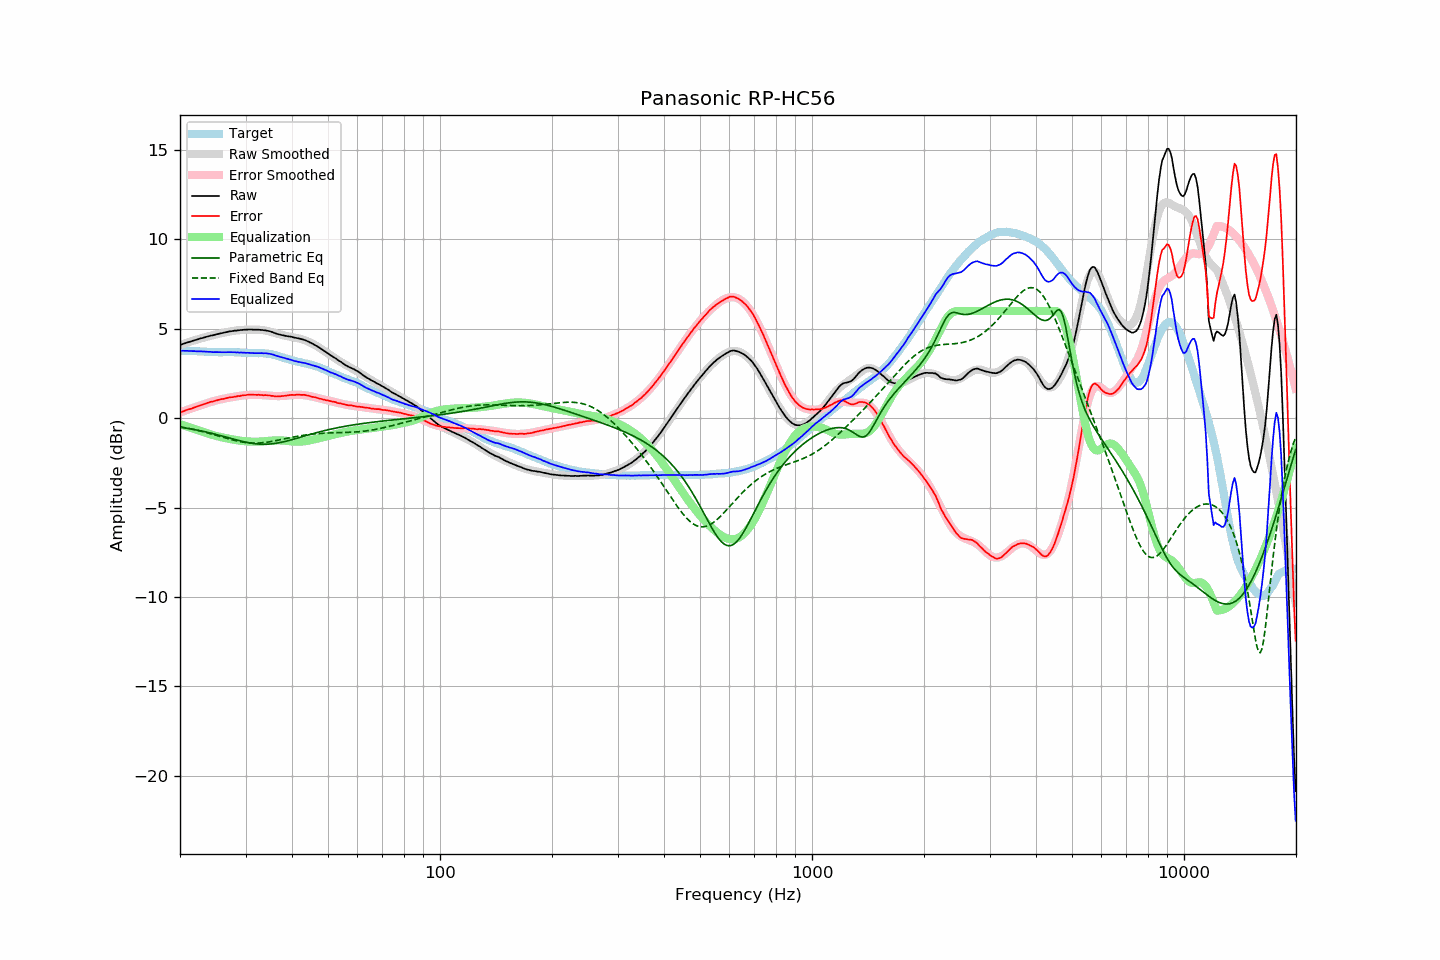

Source data for this figure (header and first rows):
frequency, raw, error, smoothed, error_smoothed, equalization, parametric_eq, fixed_band_eq, equalized_raw, equalized_smoothed, target
20.00, 4.10, 0.33, 4.10, 0.32, -0.32, -0.50, -0.48, 3.78, 3.77, 3.77
20.20, 4.13, 0.36, 4.13, 0.36, -0.36, -0.51, -0.50, 3.77, 3.77, 3.77
20.40, 4.16, 0.39, 4.16, 0.39, -0.39, -0.53, -0.52, 3.77, 3.77, 3.77
20.61, 4.19, 0.42, 4.19, 0.42, -0.42, -0.54, -0.53, 3.77, 3.77, 3.77
20.81, 4.22, 0.46, 4.22, 0.45, -0.45, -0.55, -0.55, 3.77, 3.77, 3.76
21.02, 4.25, 0.49, 4.25, 0.48, -0.48, -0.57, -0.57, 3.77, 3.76, 3.76
21.23, 4.27, 0.51, 4.28, 0.51, -0.51, -0.58, -0.58, 3.76, 3.76, 3.76
21.44, 4.30, 0.53, 4.30, 0.54, -0.54, -0.60, -0.60, 3.76, 3.76, 3.77
21.66, 4.33, 0.57, 4.33, 0.58, -0.58, -0.62, -0.62, 3.75, 3.76, 3.76
21.87, 4.36, 0.60, 4.36, 0.61, -0.61, -0.63, -0.64, 3.75, 3.75, 3.76
22.09, 4.38, 0.63, 4.39, 0.64, -0.64, -0.65, -0.66, 3.74, 3.75, 3.75
22.31, 4.41, 0.66, 4.41, 0.67, -0.67, -0.67, -0.68, 3.74, 3.75, 3.75
22.54, 4.44, 0.70, 4.44, 0.70, -0.70, -0.69, -0.70, 3.74, 3.74, 3.74
22.76, 4.47, 0.73, 4.46, 0.73, -0.73, -0.71, -0.73, 3.74, 3.74, 3.74
22.99, 4.49, 0.75, 4.49, 0.76, -0.76, -0.72, -0.75, 3.73, 3.73, 3.74
23.22, 4.52, 0.79, 4.52, 0.79, -0.79, -0.74, -0.77, 3.73, 3.73, 3.73
23.45, 4.54, 0.81, 4.54, 0.82, -0.82, -0.76, -0.80, 3.72, 3.72, 3.73
23.69, 4.57, 0.85, 4.57, 0.85, -0.85, -0.79, -0.82, 3.72, 3.72, 3.71
23.92, 4.59, 0.89, 4.59, 0.88, -0.88, -0.81, -0.84, 3.71, 3.71, 3.70
24.16, 4.62, 0.92, 4.61, 0.90, -0.90, -0.83, -0.87, 3.72, 3.71, 3.70
24.40, 4.63, 0.93, 4.63, 0.93, -0.93, -0.85, -0.89, 3.70, 3.70, 3.70
24.65, 4.65, 0.95, 4.66, 0.96, -0.96, -0.87, -0.92, 3.69, 3.70, 3.70
24.89, 4.68, 0.98, 4.68, 0.98, -0.98, -0.90, -0.95, 3.70, 3.70, 3.70
25.14, 4.70, 1.00, 4.70, 1.00, -1.00, -0.92, -0.97, 3.70, 3.70, 3.70
25.39, 4.72, 1.03, 4.72, 1.03, -1.03, -0.94, -1.00, 3.69, 3.70, 3.69
25.65, 4.74, 1.05, 4.74, 1.05, -1.05, -0.97, -1.02, 3.69, 3.69, 3.69
25.91, 4.76, 1.07, 4.76, 1.07, -1.07, -0.99, -1.05, 3.69, 3.69, 3.69
26.16, 4.78, 1.08, 4.78, 1.09, -1.09, -1.01, -1.08, 3.69, 3.69, 3.70
26.43, 4.80, 1.10, 4.80, 1.11, -1.11, -1.04, -1.10, 3.69, 3.69, 3.70
26.69, 4.82, 1.12, 4.82, 1.12, -1.12, -1.06, -1.13, 3.70, 3.69, 3.70
26.96, 4.84, 1.14, 4.84, 1.14, -1.14, -1.09, -1.15, 3.70, 3.69, 3.69
27.23, 4.86, 1.17, 4.85, 1.16, -1.16, -1.11, -1.18, 3.70, 3.69, 3.69
27.50, 4.87, 1.18, 4.87, 1.18, -1.18, -1.14, -1.20, 3.69, 3.69, 3.69
27.77, 4.88, 1.18, 4.88, 1.19, -1.19, -1.16, -1.22, 3.69, 3.69, 3.70
28.05, 4.90, 1.21, 4.89, 1.21, -1.21, -1.19, -1.25, 3.69, 3.69, 3.69
28.33, 4.90, 1.21, 4.91, 1.22, -1.22, -1.21, -1.27, 3.68, 3.68, 3.69
28.62, 4.92, 1.24, 4.92, 1.24, -1.24, -1.23, -1.29, 3.68, 3.68, 3.68
28.90, 4.92, 1.23, 4.93, 1.25, -1.25, -1.26, -1.30, 3.67, 3.68, 3.69
29.19, 4.94, 1.26, 4.93, 1.26, -1.26, -1.28, -1.32, 3.68, 3.67, 3.67
29.48, 4.94, 1.28, 4.94, 1.27, -1.27, -1.30, -1.34, 3.67, 3.67, 3.66
29.78, 4.95, 1.29, 4.95, 1.28, -1.28, -1.32, -1.35, 3.67, 3.66, 3.66
30.08, 4.95, 1.29, 4.95, 1.29, -1.29, -1.34, -1.36, 3.66, 3.66, 3.66
30.38, 4.96, 1.31, 4.95, 1.30, -1.30, -1.36, -1.37, 3.66, 3.66, 3.65
30.68, 4.96, 1.31, 4.96, 1.30, -1.30, -1.38, -1.38, 3.65, 3.65, 3.65
30.99, 4.96, 1.31, 4.96, 1.31, -1.31, -1.39, -1.39, 3.65, 3.65, 3.64
31.30, 4.96, 1.32, 4.96, 1.31, -1.31, -1.41, -1.39, 3.65, 3.65, 3.64
31.61, 4.95, 1.31, 4.96, 1.31, -1.31, -1.42, -1.39, 3.64, 3.65, 3.64
31.93, 4.95, 1.31, 4.96, 1.31, -1.31, -1.43, -1.39, 3.64, 3.64, 3.64
32.24, 4.95, 1.30, 4.95, 1.31, -1.31, -1.44, -1.39, 3.64, 3.64, 3.65
32.57, 4.95, 1.31, 4.95, 1.31, -1.31, -1.45, -1.39, 3.64, 3.64, 3.63
32.89, 4.94, 1.30, 4.94, 1.30, -1.30, -1.45, -1.38, 3.63, 3.64, 3.64
33.22, 4.94, 1.30, 4.93, 1.30, -1.30, -1.45, -1.37, 3.64, 3.63, 3.64
33.55, 4.92, 1.28, 4.92, 1.29, -1.29, -1.46, -1.37, 3.63, 3.63, 3.64
33.89, 4.92, 1.29, 4.90, 1.28, -1.28, -1.46, -1.35, 3.64, 3.62, 3.62
34.23, 4.90, 1.29, 4.89, 1.27, -1.27, -1.45, -1.34, 3.63, 3.61, 3.61
34.57, 4.88, 1.27, 4.87, 1.26, -1.26, -1.45, -1.33, 3.61, 3.60, 3.61
34.92, 4.86, 1.27, 4.84, 1.26, -1.26, -1.44, -1.31, 3.60, 3.59, 3.59
35.27, 4.83, 1.25, 4.82, 1.25, -1.25, -1.43, -1.30, 3.58, 3.57, 3.58
35.62, 4.80, 1.25, 4.79, 1.24, -1.24, -1.42, -1.28, 3.56, 3.55, 3.55
35.97, 4.76, 1.22, 4.77, 1.24, -1.24, -1.41, -1.27, 3.52, 3.53, 3.54
... 635 more rows
